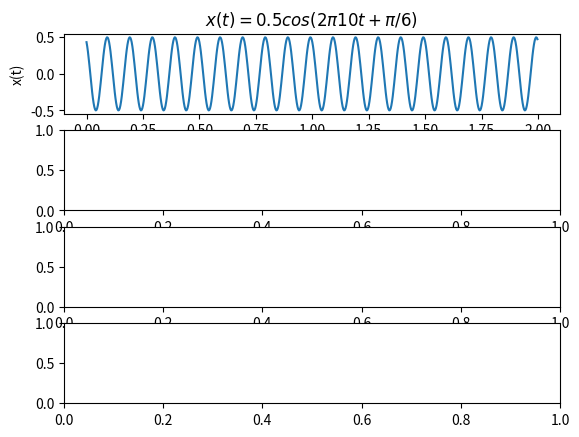

Write the Python code that produced this figure. (Note: this script raises an exception after producing the figure.)
from scipy.fftpack import fft, ifft, fftshift, ifftshift
import numpy as np
import matplotlib.pyplot as plt

A = 0.5 # amplitude of the cosine wave
fc=10 # frequency of the cosine wave in Hz
phase=30 # desired phase shift of the cosine in degrees
fs=32*fc # sampling frequency with oversampling factor 32
t=np.arange(start = 0,stop = 2,step = 1/fs) # 2 seconds duration

phi = phase*np.pi/180; # convert phase shift in degrees in radians
x=A*np.cos(2*np.pi*fc*t+phi) # time domain signal with phase shift

fig, (ax1, ax2, ax3, ax4) = plt.subplots(nrows=4, ncols=1)
ax1.plot(t,x) # plot time domain representation
ax1.set_title(r'$x(t) = 0.5 cos (2 \pi 10 t + \pi/6)$')
ax1.set_xlabel('time (t seconds)');ax1.set_ylabel('x(t)')

N=256 # FFT size
X = 1/N*fftshift(fft(x,N)) # N-point complex DFT

df=fs/N # frequency resolution
sampleIndex = np.arange(start = -N//2,stop = N//2) # // for integer division
f=sampleIndex*df # x-axis index converted to ordered frequencies
ax2.stem(f,abs(X), use_line_collection=True) # magnitudes vs frequencies
ax2.set_xlim(-30, 30)
ax2.set_title('Amplitude spectrum')
ax2.set_xlabel('f (Hz)');ax2.set_ylabel(r'$ \left| X(k) \right|$')

phase=np.arctan2(np.imag(X),np.real(X))*180/np.pi # phase information
ax3.plot(f,phase) # phase vs frequencies
ax3.set_title('Phase spectrum')
ax3.set_ylabel(r"$\angle$ X[k]");ax3.set_xlabel('f(Hz)')

X2=X #store the FFT results in another array
# detect noise (very small numbers (eps)) and ignore them
threshold = max(abs(X))/10000; # tolerance threshold
X2[abs(X)<threshold]=0 # maskout values below the threshold
phase=np.arctan2(np.imag(X2),np.real(X2))*180/np.pi # phase information
ax4.stem(f,phase, use_line_collection=True) # phase vs frequencies
ax4.set_xlim(-30, 30); ax4.set_title('Phase spectrum')
ax4.set_ylabel(r"$\angle$ X[k]");ax4.set_xlabel('f(Hz)')
fig.show()

x_recon = N*ifft(ifftshift(X),N) # reconstructed signal
t = np.arange(start = 0,stop = len(x_recon))/fs # recompute time index
fig2, ax5 = plt.subplots()
ax5.plot(t,np.real(x_recon)) # reconstructed signal
ax5.set_title('reconstructed signal')
ax1.set_xlabel('time (t seconds)');ax1.set_ylabel('x(t)');
fig2.show()